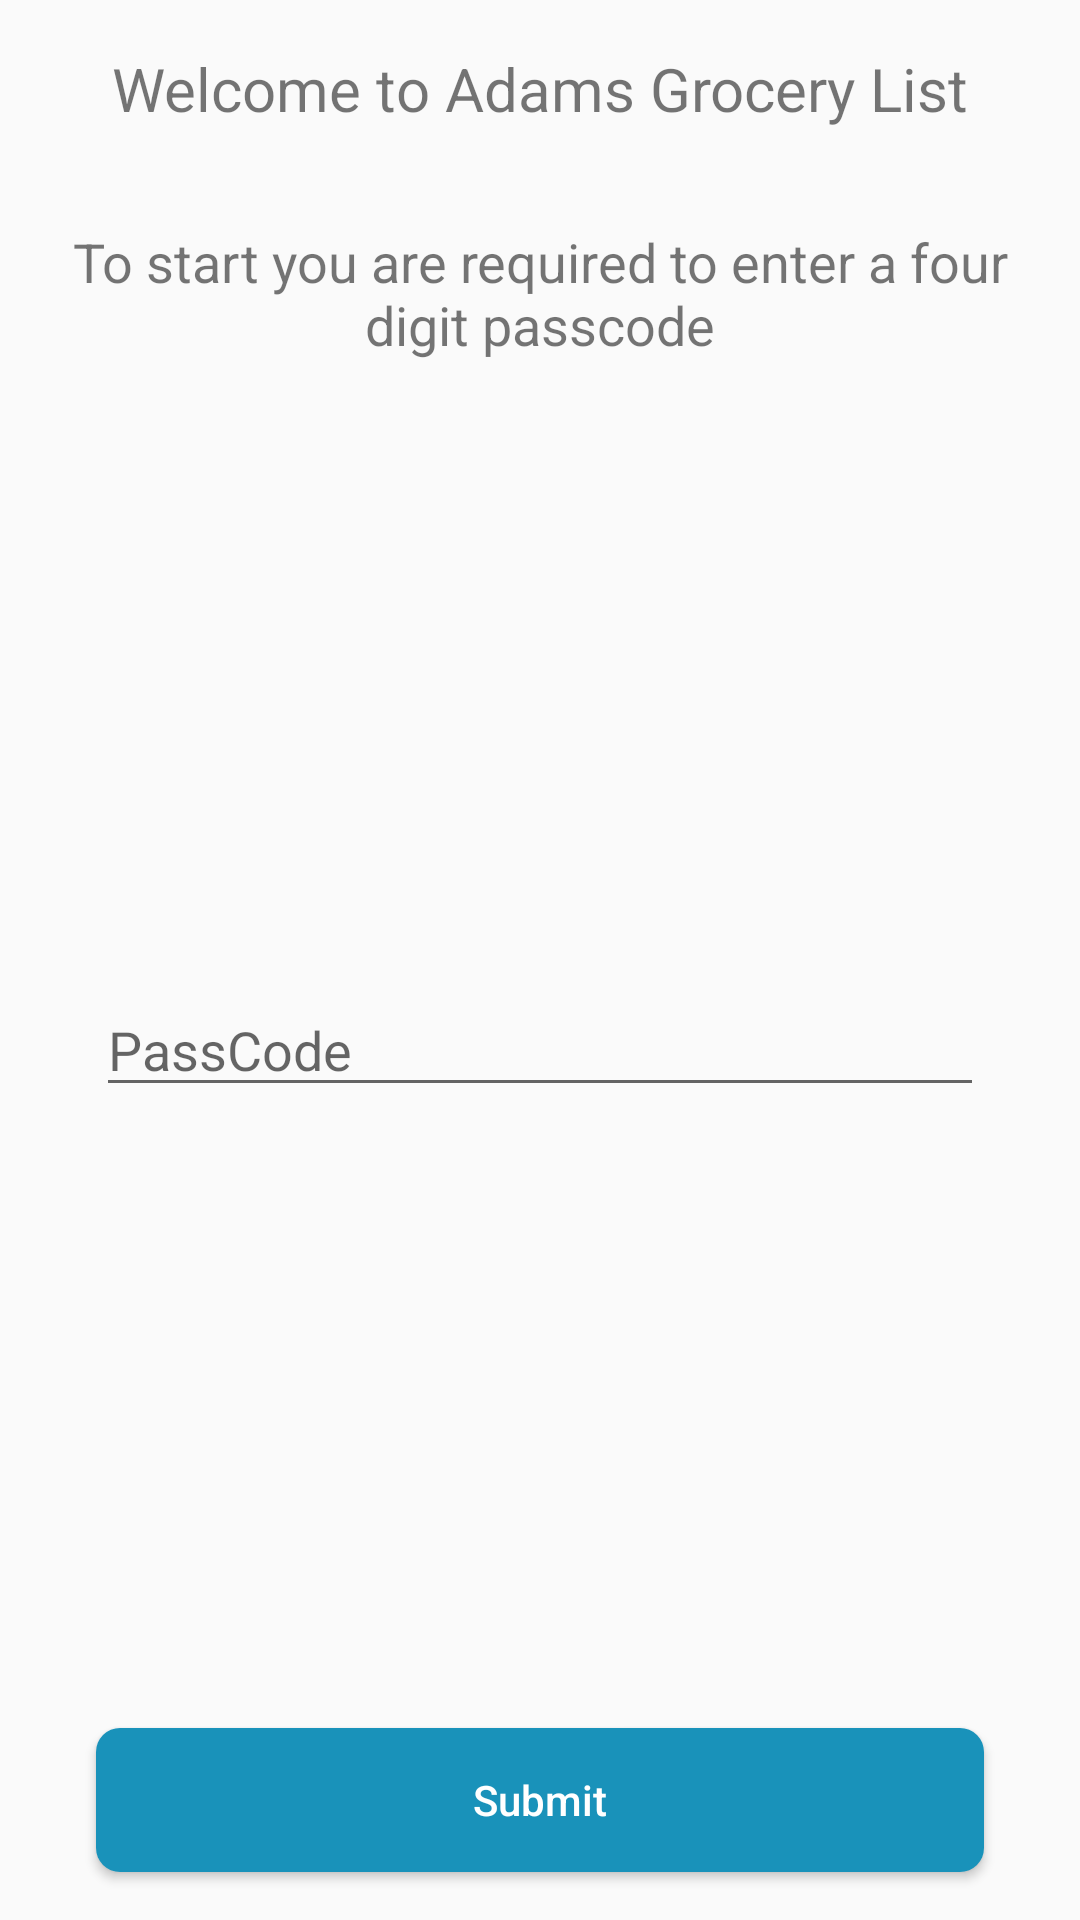

This screen was rendered from an Android layout file. Write that file and the resources it references.
<!-- AndroidManifest.xml: application theme AppTheme -->
<!-- res/layout/create_passcode_fragment.xml -->
<?xml version="1.0" encoding="utf-8"?>
<android.support.constraint.ConstraintLayout xmlns:android="http://schemas.android.com/apk/res/android"
    xmlns:app="http://schemas.android.com/apk/res-auto"
    xmlns:tools="http://schemas.android.com/tools"
    android:layout_width="match_parent"
    android:layout_height="match_parent"
    tools:context=".fragment.CreatePassCodeFragment">

    <TextView
        android:id="@+id/textView2"
        android:layout_width="0dp"
        android:layout_height="wrap_content"
        android:layout_marginStart="16dp"
        android:layout_marginTop="16dp"
        android:layout_marginEnd="16dp"
        android:gravity="center"
        android:text="@string/welcome_message"
        android:textSize="20sp"
        app:layout_constraintEnd_toEndOf="parent"
        app:layout_constraintStart_toStartOf="parent"
        app:layout_constraintTop_toTopOf="parent" />

    <TextView
        android:id="@+id/textView"
        android:layout_width="0dp"
        android:layout_height="wrap_content"
        android:layout_marginStart="16dp"
        android:layout_marginTop="32dp"
        android:layout_marginEnd="16dp"
        android:textSize="18sp"
        android:text="@string/password_creating_message"
        android:gravity="center"
        app:layout_constraintEnd_toEndOf="parent"
        app:layout_constraintStart_toStartOf="parent"
        app:layout_constraintTop_toBottomOf="@+id/textView2" />

    <Button
        android:id="@+id/button_passcode_submit"
        android:layout_width="0dp"
        android:layout_height="wrap_content"
        android:layout_marginStart="32dp"
        android:layout_marginEnd="32dp"
        android:layout_marginBottom="16dp"
        android:textAllCaps="false"
        android:background="@drawable/btn_primary"
        android:textColor="@color/white"
        android:text="@string/submit"
        app:layout_constraintBottom_toBottomOf="parent"
        app:layout_constraintEnd_toEndOf="parent"
        app:layout_constraintStart_toStartOf="parent" />

    <EditText
        android:id="@+id/passcode_edittext"
        android:layout_width="0dp"
        android:layout_height="wrap_content"
        android:layout_marginStart="32dp"
        android:layout_marginTop="8dp"
        android:layout_marginEnd="32dp"
        android:layout_marginBottom="8dp"
        android:ems="10"
        android:inputType="numberPassword"
        android:hint="@string/passcode"
        android:maxLength="4"
        app:layout_constraintBottom_toTopOf="@+id/button_passcode_submit"
        app:layout_constraintEnd_toEndOf="parent"
        app:layout_constraintStart_toStartOf="parent"
        app:layout_constraintTop_toBottomOf="@+id/textView" />


</android.support.constraint.ConstraintLayout>
<!-- resources referenced by this layout -->
<resources>
  <color name="white">#FFF</color>
  <!-- drawable btn_primary (drawable) -->
  <?xml version="1.0" encoding="utf-8"?>
  <ripple xmlns:android="http://schemas.android.com/apk/res/android"
      android:color="?android:attr/colorControlHighlight">
      <item>
          <shape android:shape="rectangle">
              <corners android:radius="8dp" />
              <solid android:color="@color/colorPrimaryDark" />
          </shape>
      </item>
  </ripple>
  <string name="passcode">PassCode</string>
  <string name="password_creating_message">To start you are required to enter a four digit passcode</string>
  <string name="submit">Submit</string>
  <string name="welcome_message">Welcome to Adams Grocery List</string>
  <style name="AppTheme" parent="Theme.AppCompat.Light.DarkActionBar">
          
          <item name="colorPrimary">@color/colorPrimary</item>
          <item name="colorPrimaryDark">@color/colorPrimaryDark</item>
          <item name="colorAccent">@color/colorAccent</item>
      </style>
  <color name="colorPrimaryDark">#1992BA</color>
  <color name="colorPrimary">#1DB8EA</color>
  <color name="colorAccent">#FFC25A</color>
</resources>
